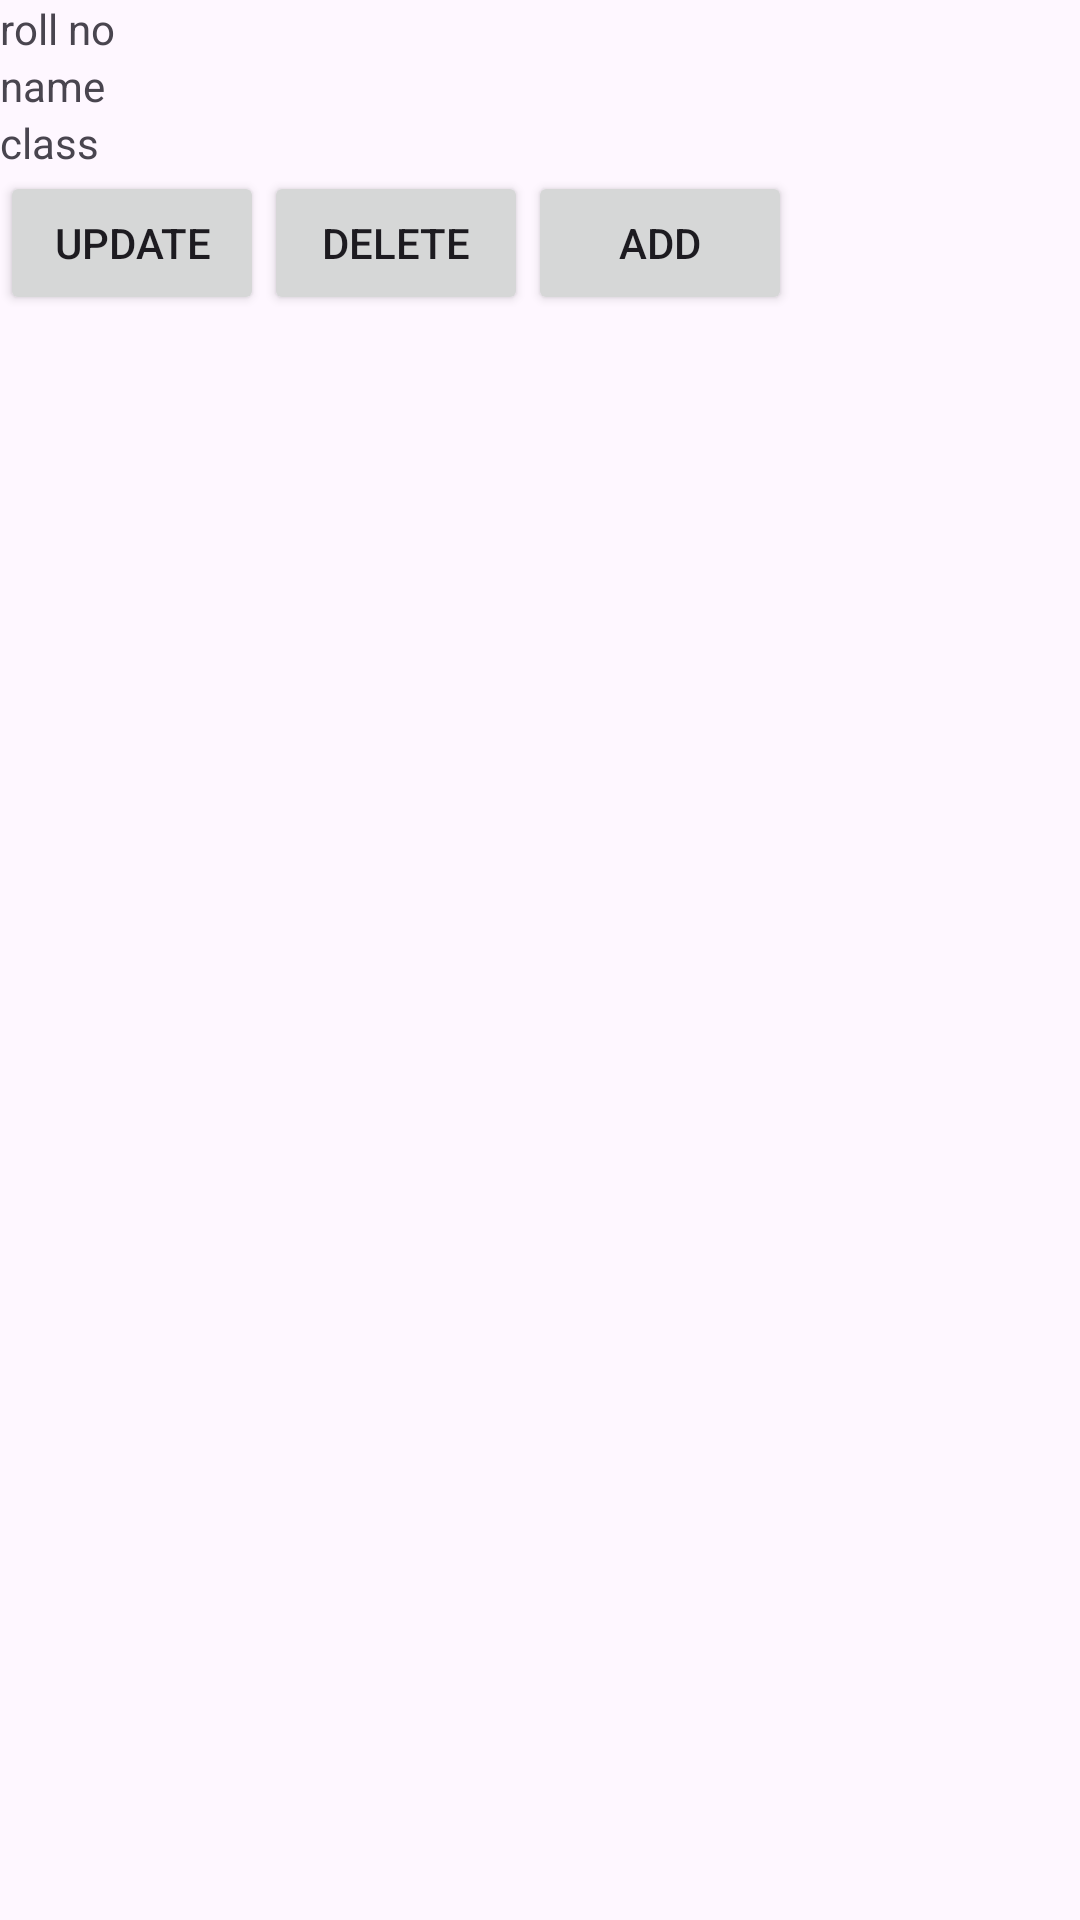

Reconstruct the res/layout file that produces this screen, plus the resources it refers to.
<!-- AndroidManifest.xml: application theme Theme.Recycle_view -->
<!-- res/layout/base_item_layout.xml -->
<?xml version="1.0" encoding="utf-8"?>
<LinearLayout xmlns:android="http://schemas.android.com/apk/res/android"
    android:layout_width="match_parent"
    android:orientation="vertical"
    android:layout_height="wrap_content">

    <TextView

        android:id="@+id/tvRollno"
        android:layout_width="wrap_content"
        android:layout_height="wrap_content"
        android:text="@string/roll_no"/>

    <TextView

        android:layout_width="wrap_content"
        android:layout_height="wrap_content"
        android:id="@+id/tvStuName"
        android:text="@string/name"/>

    <TextView
        android:layout_width="wrap_content"
        android:layout_height="wrap_content"
        android:id="@+id/tvClass"
        android:text="@string/myclass"/>

    <LinearLayout
        android:layout_width="match_parent"
        android:layout_height="wrap_content"
        android:orientation="horizontal">

        <Button
            android:layout_width="wrap_content"
            android:layout_height="wrap_content"
            android:id="@+id/btnUpdate"
            android:text="@string/update"/>

        <Button
            android:layout_width="wrap_content"
            android:layout_height="wrap_content"
            android:id="@+id/btnDelete"
            android:text="@string/delete"/>
        <Button
            android:layout_width="wrap_content"
            android:layout_height="wrap_content"
            android:id="@+id/btnAdd"
            android:text="@string/add"/>


    </LinearLayout>

</LinearLayout>
<!-- resources referenced by this layout -->
<resources>
  <string name="add">add</string>
  <string name="delete">delete</string>
  <string name="myclass">class</string>
  <string name="name">name</string>
  <string name="roll_no">roll no</string>
  <string name="update">update</string>
  <style name="Theme.Recycle_view" parent="Base.Theme.Recycle_view" />
  <style name="Base.Theme.Recycle_view" parent="Theme.Material3.DayNight.NoActionBar">
          
          
      </style>
</resources>
